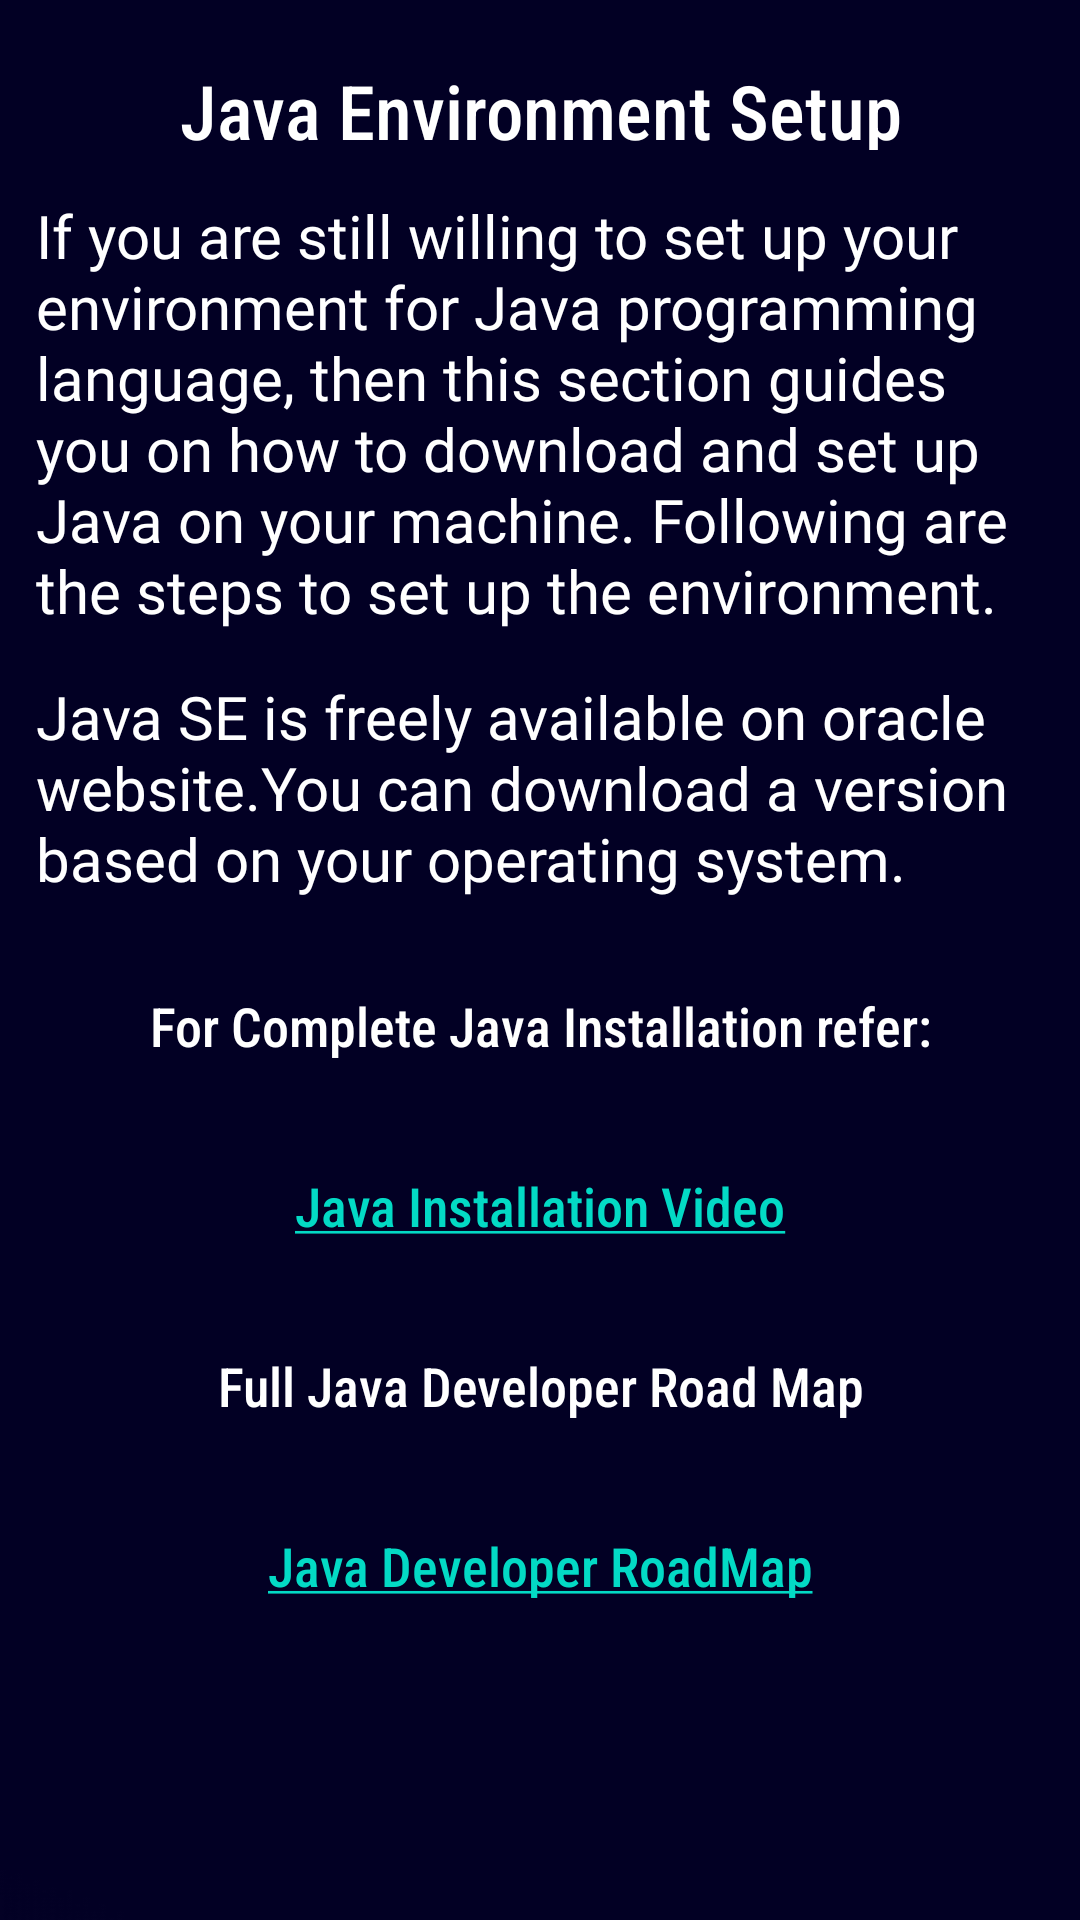

Android layout source for this screen:
<!-- AndroidManifest.xml: application theme Theme.StudyCore -->
<!-- res/layout/activity_environment_setupjava.xml -->
<?xml version="1.0" encoding="utf-8"?>
<ScrollView xmlns:android="http://schemas.android.com/apk/res/android"
    xmlns:app="http://schemas.android.com/apk/res-auto"
    xmlns:tools="http://schemas.android.com/tools"
    android:layout_width="match_parent"
    android:layout_height="match_parent"
    android:background="@drawable/overviewbackground"
    tools:context=".EnvironmentSetupjava">

    <LinearLayout
        android:layout_width="match_parent"
        android:layout_height="match_parent"
        android:orientation="vertical">

        <TextView
            android:layout_width="match_parent"
            android:layout_height="50dp"
            android:text="Java Environment Setup"
            android:textAlignment="center"
            android:paddingTop="20dp"
            android:textSize="25dp"
            android:textColor="@color/white"
            android:fontFamily="sans-serif-condensed-medium"
            />
        <TextView
            android:layout_width="match_parent"
            android:layout_height="match_parent"
            android:layout_marginLeft="12dp"
            android:layout_marginRight="10dp"
            android:fontFamily="@font/didact_gothic"
            android:paddingTop="15dp"
            android:text="@string/environmentsetup"
            android:textSize="20dp"
            android:textColor="@color/white" />
        <TextView
            android:layout_width="match_parent"
            android:layout_height="match_parent"
            android:layout_marginLeft="12dp"
            android:layout_marginRight="10dp"
            android:fontFamily="@font/didact_gothic"
            android:paddingTop="15dp"
            android:text="@string/environmentsetup1"
            android:textSize="20dp"
            android:textColor="@color/white" />

        <TextView
            android:layout_marginTop="10dp"
            android:layout_width="match_parent"
            android:layout_height="50dp"
            android:text="For Complete Java Installation refer:"
            android:textAlignment="center"
            android:paddingTop="20dp"
            android:textSize="18dp"
            android:textColor="@color/white"
            android:fontFamily="sans-serif-condensed-medium"
            />
        <TextView
            android:layout_marginTop="10dp"
            android:layout_width="match_parent"
            android:layout_height="50dp"
            android:text="@string/environmentsetuplink"
            android:textAlignment="center"
            android:paddingTop="20dp"
            android:textSize="18dp"
            android:textColor="@color/white"
            android:fontFamily="sans-serif-condensed-medium"
            android:id="@+id/environmentlink"
            />
        <TextView
            android:layout_marginTop="10dp"
            android:layout_width="match_parent"
            android:layout_height="50dp"
            android:text="Full Java Developer Road Map"
            android:textAlignment="center"
            android:paddingTop="20dp"
            android:textSize="18dp"
            android:textColor="@color/white"
            android:fontFamily="sans-serif-condensed-medium"
            />

        <TextView
            android:id="@+id/roadmaplink"
            android:layout_width="match_parent"
            android:layout_height="50dp"
            android:layout_marginTop="10dp"
            android:fontFamily="sans-serif-condensed-medium"
            android:paddingTop="20dp"
            android:text="@string/roadmap"
            android:textAlignment="center"
            android:textColor="@color/white"
            android:textSize="18dp" />


    </LinearLayout>

</ScrollView>
<!-- resources referenced by this layout -->
<resources>
  <!-- drawable overviewbackground: png bitmap (drawable, 3685 bytes) -->
  <string name="environmentsetup">If you are still willing to set up your environment for Java programming language, then this section guides you on how to download and set up Java on your machine. Following are the steps to set up the environment.</string>
  <string name="environmentsetup1">Java SE is freely available on oracle website.You can download a version based on your operating system.</string>
  <string name="environmentsetuplink"><a href="https://youtu.be/S6Lr-6iHDLg">Java Installation Video</a></string>
  <string name="roadmap"><a href="https://drive.google.com/file/d/1BqVWCb3bRh4FrH13ibn1y0eUk3z7MBaa/view?usp=sharing">Java Developer RoadMap</a></string>
  <style name="Theme.StudyCore" parent="Theme.MaterialComponents.Light.NoActionBar">
          
          <item name="colorPrimary">@color/purple_500</item>
          <item name="colorPrimaryVariant">@color/purple_700</item>
          <item name="colorOnPrimary">@color/white</item>
          
          <item name="colorSecondary">@color/teal_200</item>
          <item name="colorSecondaryVariant">@color/teal_700</item>
          <item name="colorOnSecondary">@color/black</item>
          
          <item name="android:statusBarColor" tools:targetApi="l">?attr/colorPrimaryVariant</item>
          
      </style>
  <!-- not gathered from this repository: default colours our renderer supplied (Android Studio template values) -->
  <color name="purple_500">#FF6200EE</color>
  <color name="purple_700">#FF3700B3</color>
  <color name="teal_200">#FF03DAC5</color>
  <color name="teal_700">#FF018786</color>
  <color name="black">#FF000000</color>
  <color name="white">#FFFFFFFF</color>
</resources>
